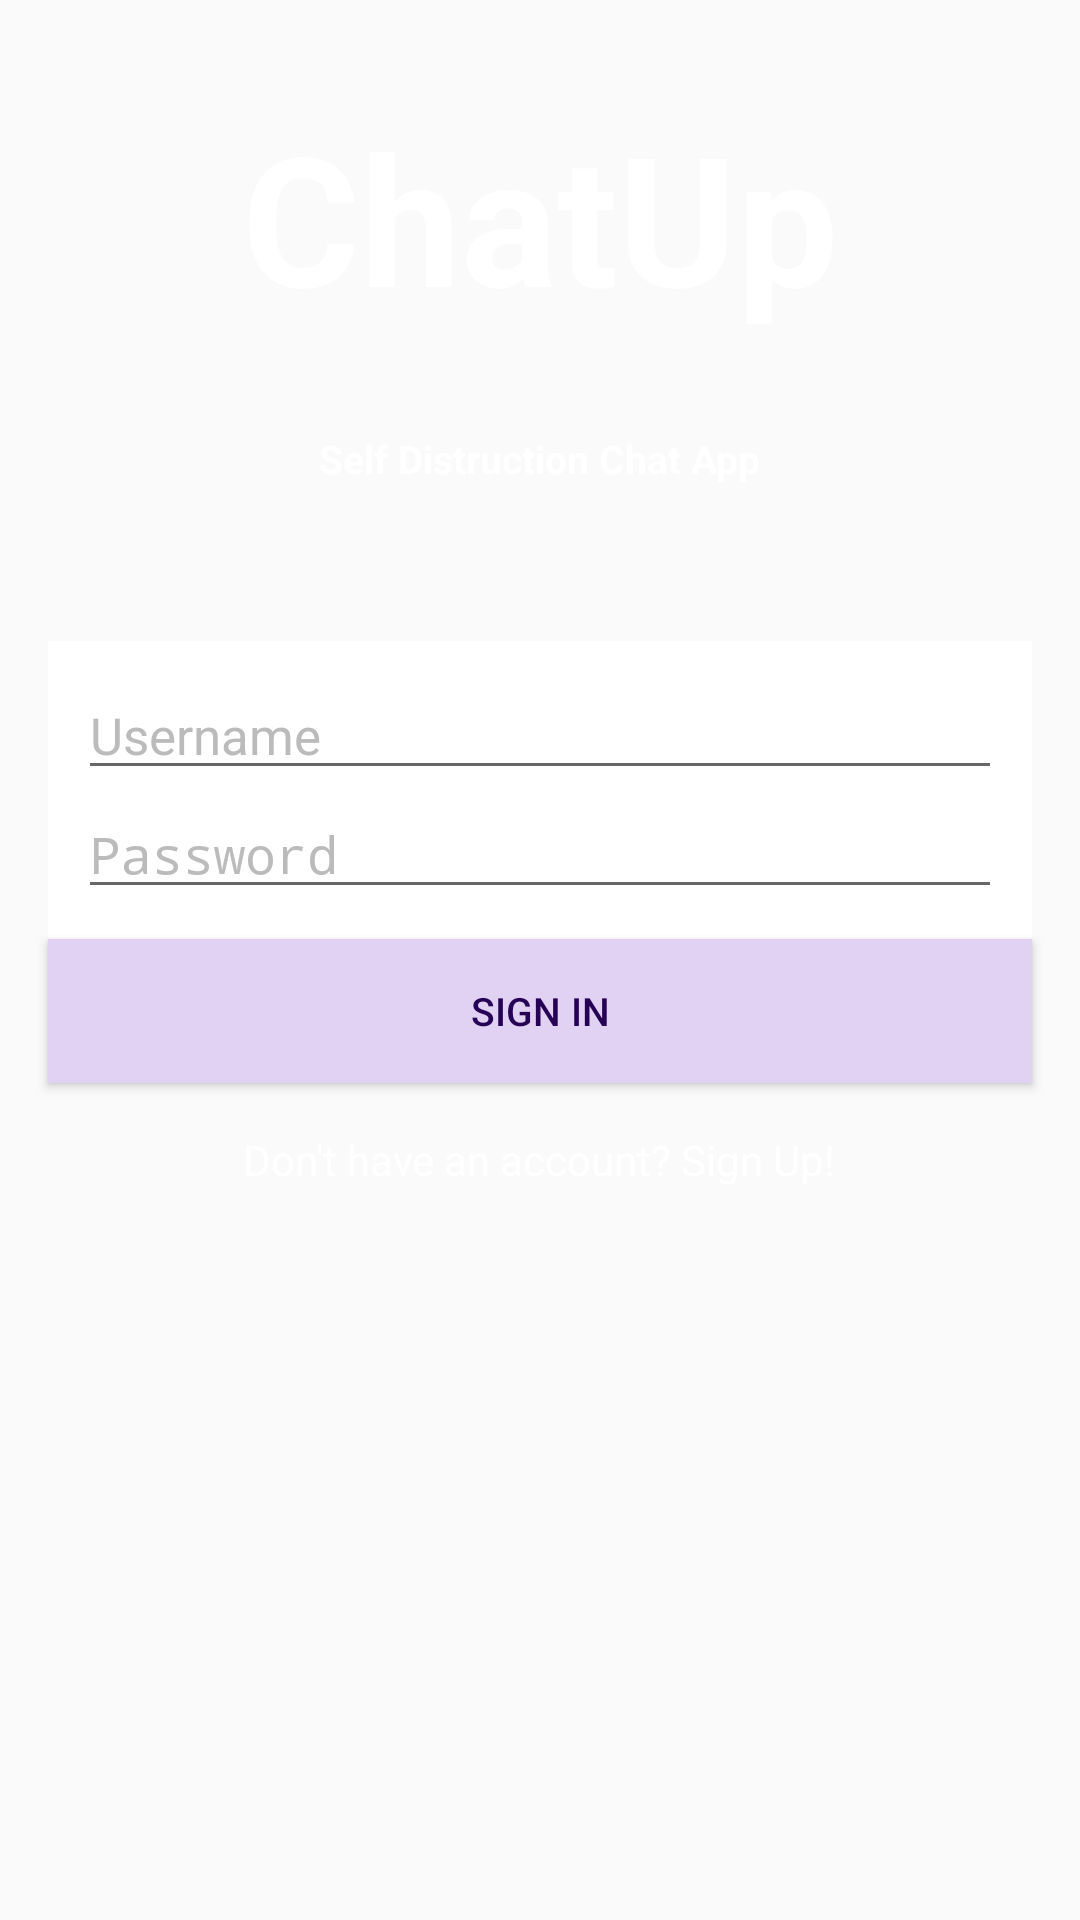

Produce the Android XML layout that renders to this screen, including the resource entries it uses.
<!-- AndroidManifest.xml: application theme Theme.Chatup -->
<!-- res/layout/activity_login_.xml -->
<RelativeLayout
    android:id="@+id/i"
    xmlns:android="http://schemas.android.com/apk/res/android"
    xmlns:tools="http://schemas.android.com/tools"
    android:layout_width="match_parent"
    android:layout_height="match_parent"
    style="@style/AuthBackground"
    tools:context="app.delchat.heaven.zion.delchat.app.delchat.heaven.zion.delchat.ui.Login_Activity">

    <ImageView
        android:id="@+id/imageView"
        style="@style/AuthBackgroundImage"/>

    <TextView
        android:id="@+id/title"
        style="@style/AuthTitle"/>

    <TextView
        android:id="@+id/subTitle"
        style="@style/AuthSubTitle"/>

    <LinearLayout
        android:id="@+id/editTextLayout"
        style="@style/AuthFieldContainer">

        <EditText
            android:id="@+id/usernameField"
            android:hint="@string/username_hint"
            style="@style/AuthEditText"/>

        <EditText
            android:id="@+id/passwordField"
            style="@style/AuthEditText"
            android:inputType="textPassword"
            android:hint="@string/password_hint"/>

    </LinearLayout>


    <Button
        android:id="@+id/login_button"
        android:text="@string/login_button_text"
        style="@style/AuthSubmitButton"/>

    <TextView
        android:id="@+id/signup_text"
        android:layout_width="wrap_content"
        android:layout_height="wrap_content"
        android:layout_below="@id/login_button"
        android:layout_centerHorizontal="true"
        android:layout_marginTop="16dp"
        android:textColor="@android:color/white"
        android:text="@string/create_account_label"/>


</RelativeLayout>
<!-- resources referenced by this layout -->
<resources>
  <string name="create_account_label">Don\'t have an account? Sign Up!</string>
  <string name="login_button_text">SIGN IN</string>
  <string name="password_hint">Password</string>
  <string name="username_hint">Username</string>
  <style name="AuthBackground">
          <item name="android:background">@drawable/background_fill</item>
      </style>
  <style name="AuthEditText">
          <item name="android:layout_width">match_parent</item>
          <item name="android:layout_height">wrap_content</item>
          <item name="android:textSize">17sp</item>
          <item name="android:ems">10</item>
          <item name="android:textColorHint">@color/lightGray</item>
          <item name="android:textColor">@color/text_color</item>
      </style>
  <style name="AuthSubTitle" parent="AuthTitle">
          <item name="android:textAppearance">?android:attr/textAppearanceSmall</item>
          <item name="android:textSize">13dp</item>
          <item name="android:layout_below">@+id/title</item>
          <item name="android:layout_alignParentTop">false</item>
          <item name="android:text">@string/app_sub_title</item>
      </style>
  <color name="lightGray">#bbbbbb</color>
  <color name="text_color">#250054</color>
  <dimen name="activity_horizontal_margin">16dp</dimen>
  <dimen name="login_vertical_margin">52dp</dimen>
  <dimen name="login_vertical_padding">10dp</dimen>
  <dimen name="login_horizontal_padding">10dp</dimen>
  <string name="app_sub_title">Self Distruction Chat App</string>
  <string name="app_title">ChatUp</string>
  <style name="PopupMenu.Chatup" parent="@style/Widget.AppCompat.Light.PopupMenu">
          <item name="android:popupBackground">@drawable/menu_dropdown_panel_chatup</item>
      </style>
  <style name="DropDownListView.Chatup" parent="@style/Widget.AppCompat.Light.ListView.DropDown">
          <item name="android:listSelector">@drawable/selectable_background_chatup</item>
      </style>
  <style name="ActionBarTabStyle.Chatup" parent="@style/Widget.AppCompat.Light.ActionBar.TabView">
          <item name="android:background">@drawable/tab_indicator_ab_chatup</item>
      </style>
  <style name="DropDownNav.Chatup" parent="@style/Widget.AppCompat.Light.Spinner.DropDown.ActionBar">
          <item name="android:background">@drawable/spinner_background_ab_chatup</item>
          <item name="android:popupBackground">@drawable/menu_dropdown_panel_chatup</item>
          <item name="android:dropDownSelector">@drawable/selectable_background_chatup</item>
      </style>
  <style name="ActionButton.CloseMode.Chatup" parent="@style/Widget.AppCompat.Light.ActionButton.CloseMode">
          <item name="android:background">@drawable/btn_cab_done_chatup</item>
      </style>
  <style name="Theme.Chatup.Overflow" parent="@android:style/Widget.ActionButton.Overflow">
          <item name="android:src">@drawable/ic_menu_overflow</item>
      </style>
  <style name="Theme.Chatup.LigthPurpleBackground">
          <item name="android:background">@color/light_purple_background</item>
      </style>
  <style name="Theme.Chatup.LigthPurpleBackground.GridView">
          <item name="android:padding">@dimen/user_grid_specing</item>
      </style>
  <color name="presssed_purple_button">#ba9dda</color>
  <color name="focused_purple_button">#d6c3ed</color>
  <color name="light_purple_button">#e1d2f3</color>
  <style name="ProgressBar.Chatup" parent="@style/Widget.AppCompat.ProgressBar.Horizontal">
          <item name="android:progressDrawable">@drawable/progress_horizontal_chatup</item>
      </style>
  <style name="ActionBar.Solid.Chatup.TitleTextStyle" parent="TextAppearance.AppCompat.Widget.ActionBar.Title">
          <item name="android:textColor">@color/text_color</item>
      </style>
  <color name="light_purple_background">#e9e4ed</color>
  <dimen name="user_grid_specing">8dp</dimen>
</resources>
